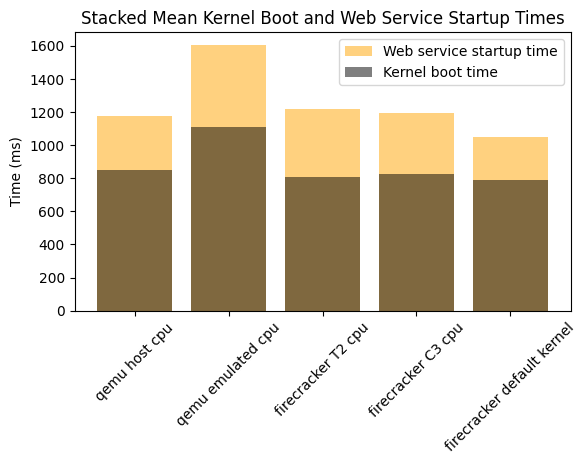

Here is the Python script that generated this plot: (Note: this script raises an exception after producing the figure.)
import matplotlib.pyplot as plt; plt.rcdefaults()
import numpy as np
import matplotlib.pyplot as plt

import numpy as np
import matplotlib.pyplot as plt

default_kernel_kernel_boot = [
	809.67400,
	653.23300,
	797.03800,
	806.10400,
	795.63200,
	763.22300,
	820.67500,
	778.95400,
	807.32700,
	789.19600,
	786.12000,
	790.14600,
	794.05000,
	797.56900,
	789.26200,
	788.23500,
	801.87500,
	808.71600,
	796.51200,
	804.35000
]

default_kernel_webservice = [
	1024.95370,
	1067.08935,
	1011.93757,
	1036.41593,
	1170.91840,
	1010.84990,
	1037.96780,
	1010.78237,
	1025.59098,
	1182.20765,
	1018.95668,
	1010.50159,
	1020.62301,
	1150.55952,
	1018.02097,
	1019.23645,
	1025.73531,
	1038.73871,
	1024.79558,
	1035.53808
]

emulated_cpu_kernel_boot = [
	1120.01600,
	1081.14700,
	1132.67100,
	1138.79800,
	1150.83300,
	1083.49400,
	1138.03700,
	1082.97900,
	1075.31700,
	1083.02800
]

emulated_cpu_webservice = [
	2032.75584,
	1378.70338,
	1468.89976,
	1478.86437,
	2031.78867,
	1403.51850,
	2049.36518,
	1386.62287,
	1406.38919,
	1384.86904
]

host_cpu_kernel_boot = [
	848.15500,
	857.38500,
	843.29600,
	842.25100,
	853.88500,
	846.86300,
	855.40700,
	843.80400,
	845.97000,
	853.70900
]

T2_cpu_webservice = [
	1016.42953,
	1024.95370,
	1067.08935,
	1997.75441,
	2305.34122,
	1011.93757,
	1036.41593,
	1278.90710,
	1015.08059,
	1170.91840,
	1010.84990,
	2148.78671,
	1699.22946,
	1037.96780,
	1010.78237,
	1008.55516,
	1012.26030,
	1025.59098,
	1182.20765,
	1354.10523,
	2074.62211,
	1018.95668,
	1010.50159,
	1014.94541,
	1029.40083,
	1020.62301,
	1150.55952,
	1299.17002,
	1277.86156,
	1018.02097,
	1019.23645,
	1042.75358,
	1017.59681,
	1025.73531,
	1038.73871,
	1015.92998,
	1017.66057,
	1024.79558,
	1035.53808,
	2127.56267
]

C3_cpu_kernel_boot = [
	823.27400,
	809.67400,
	843.16300,
	797.03800,
	844.86400,
	795.63200,
	830.17300,
	820.67500,
	841.22400,
	807.32700,
	878.80700,
	786.12000,
	857.73400,
	794.05000,
	878.16300,
	789.26200,
	843.24000,
	801.87500,
	823.76900,
	796.51200
]

C3_cpu_webservice = [
	1016.42953,
	1024.95370,
	2305.34122,
	1011.93757,
	1015.08059,
	1170.91840,
	1699.22946,
	1037.96780,
	1012.26030,
	1025.59098,
	2074.62211,
	1018.95668,
	1029.40083,
	1020.62301,
	1277.86156,
	1018.02097,
	1017.59681,
	1025.73531,
	1017.66057,
	1024.79558
]

host_cpu_webservice = [
	1157.95299,
	1165.36658,
	1152.09570,
	1218.73698,
	1179.61424,
	1185.44472,
	1203.34863,
	1190.19420,
	1175.66090,
	1155.82302
]

T2_cpu_kernel_boot = [
	823.27400,
	809.67400,
	653.23300,
	564.89600,
	843.16300,
	797.03800,
	806.10400,
	874.29800,
	844.86400,
	795.63200,
	763.22300,
	815.65700,
	830.17300,
	820.67500,
	778.95400,
	743.22400,
	841.22400,
	807.32700,
	789.19600,
	794.15800,
	878.80700,
	786.12000,
	790.14600,
	809.86700,
	857.73400,
	794.05000,
	797.56900,
	830.90300,
	878.16300,
	789.26200,
	788.23500,
	855.53800,
	843.24000,
	801.87500,
	808.71600,
	840.63900,
	823.76900,
	796.51200,
	804.35000,
	820.21700
]



labels = ['qemu host cpu','qemu emulated cpu','firecracker T2 cpu','firecracker C3 cpu','firecracker default kernel']
y_pos = np.arange(len(labels))

import statistics as stats

web = [
	stats.mean(host_cpu_webservice),
	stats.mean(emulated_cpu_webservice),
	stats.mean(T2_cpu_webservice),
	stats.mean(C3_cpu_webservice),
	stats.mean(default_kernel_webservice),
]

kernel = [
	stats.mean(host_cpu_kernel_boot),
	stats.mean(emulated_cpu_kernel_boot),
	stats.mean(T2_cpu_kernel_boot),
	stats.mean(C3_cpu_kernel_boot),
	stats.mean(default_kernel_kernel_boot),
]

bar2 = plt.bar(y_pos, web, align='center', alpha=0.5,  color=['orange'])
bar1 = plt.bar(y_pos, kernel, align='center', alpha=0.5,  color=['black'])

plt.xticks(y_pos, labels)

#plt.yticks(np.arange(0, 1800, 200))
plt.ylabel('Time (ms)')
plt.title('Stacked Mean Kernel Boot and Web Service Startup Times')

plt.legend((bar2[0], bar1[0]), ('Web service startup time', 'Kernel boot time'))

plt.gcf().subplots_adjust(bottom=0.30)
plt.xticks(rotation=45)
plt.savefig('plots/scripts/images/kernel-boot-and-webservice-time-sequential.png')